Run: headless pygame with SDL's dummy video driver; simulated clock (each Clock.tick advances the game by its frame time, no real sleeping); random seed 0; keys injected as events and as key.get_pressed() state; no mouse input.
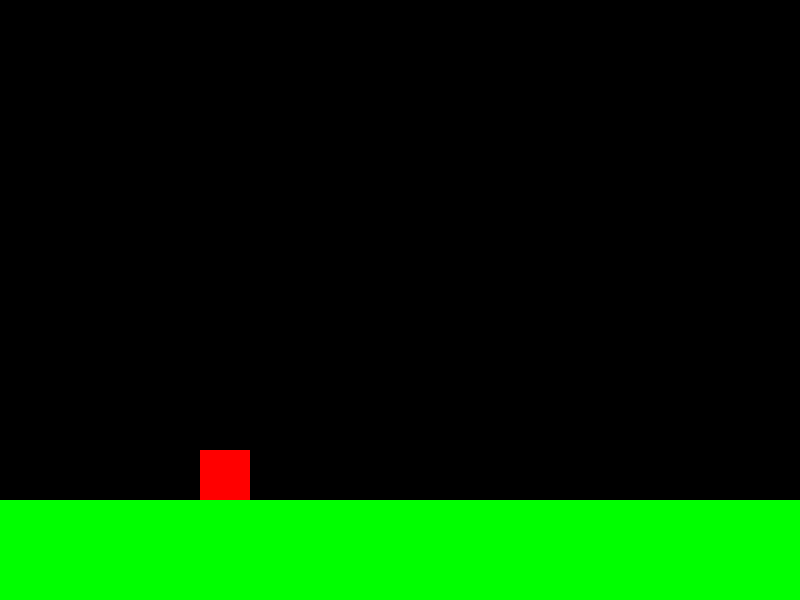
Frame 1 of 4 · flips 1–60 · no input
Frame 2 of 4 · flips 61–180 · tapped SPACE, RETURN · held RIGHT (→), D · screen unchanged from frame 1, image omitted
Frame 3 of 4 · flips 181–300 · held DOWN (↓), S · screen unchanged from frame 2, image omitted
Frame 4 of 4 · flips 301–420 · held LEFT (←), A, UP (↑), W · screen unchanged from frame 3, image omitted

The pygame program that drew these frames:

import pygame

pygame.init()

# Screen variables
SCREEN_WIDTH = 800
SCREEN_HEIGHT = 600
GROUND = 100
PLAYERSIZE = 50
PLAYERX = 200

# Player variables
player_pos = SCREEN_HEIGHT/2
player_vel = 0
gravity = 15
lift = -10

screen = pygame.display.set_mode((SCREEN_WIDTH, SCREEN_HEIGHT))
pygame.display.set_caption("Geometry Dash")
clock = pygame.time.Clock()

# Kollisionserkennung und -behandlung
def PlayerOnGround(player_pos, player_vel, SCREEN_HEIGHT, GROUND, PLAYERSIZE):
    if player_pos > SCREEN_HEIGHT - GROUND - PLAYERSIZE:
        player_pos = SCREEN_HEIGHT - GROUND - PLAYERSIZE
        player_vel = 0
        return player_pos, player_vel, True
    return player_pos, player_vel, False

run = True
while run:
    tickTime = clock.tick(60) / 1000  

    player_vel += gravity * tickTime  
    player_pos += player_vel
    
    player_pos, player_vel, on_ground = PlayerOnGround(player_pos, player_vel, SCREEN_HEIGHT, GROUND, PLAYERSIZE)

    #Draw
    screen.fill((0, 0, 0))
    pygame.draw.rect(screen, (0, 255, 0), (0, SCREEN_HEIGHT - GROUND, SCREEN_WIDTH, GROUND))
    pygame.draw.rect(screen, (255, 0, 0), (PLAYERX, player_pos, PLAYERSIZE, PLAYERSIZE))
    
    if on_ground:
        key = pygame.key.get_pressed()
        if key[pygame.K_SPACE]:
            player_vel = lift
    
    for event in pygame.event.get():
        if event.type == pygame.QUIT:
            run = False
            
    pygame.display.update()

pygame.quit()
